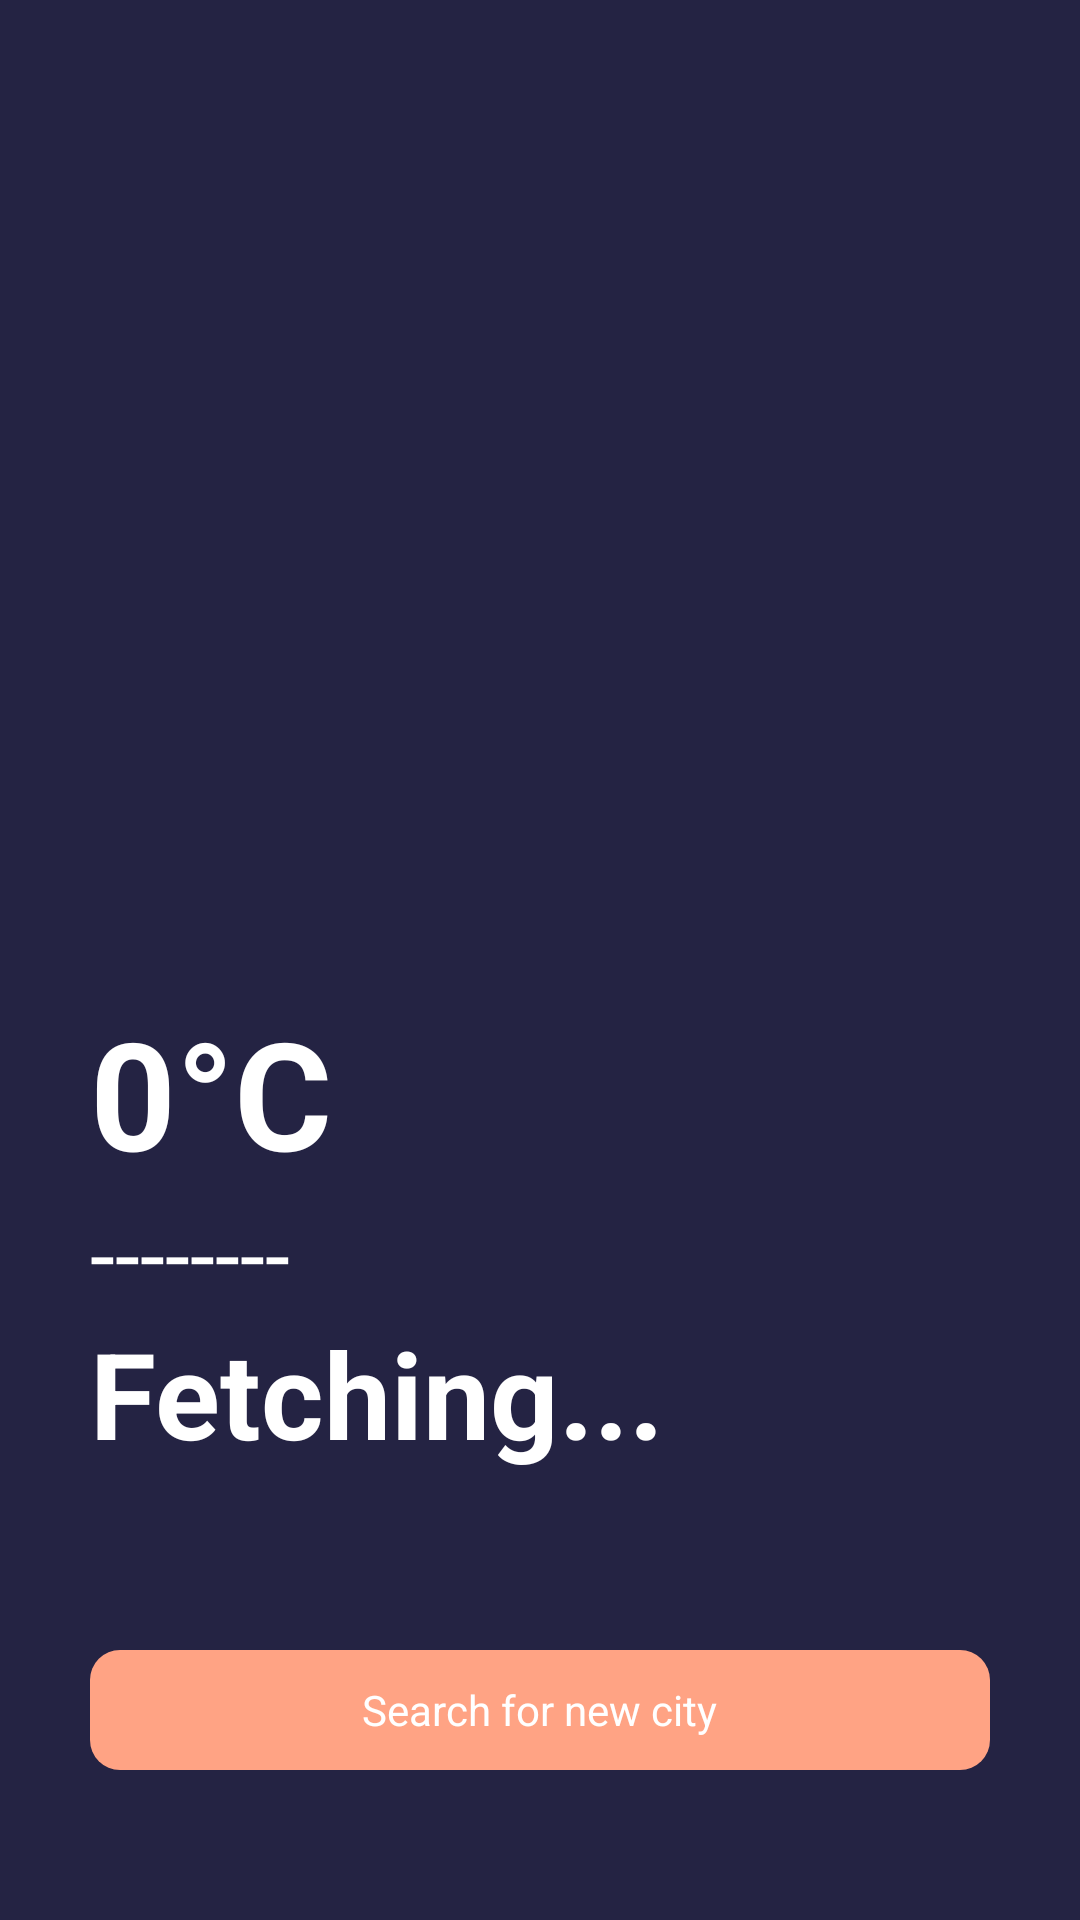

The Android layout XML behind this screen, and the referenced resources:
<!-- AndroidManifest.xml: application theme Theme.WeatherBeta -->
<!-- res/layout/activity_main.xml -->
<?xml version="1.0" encoding="utf-8"?>
<RelativeLayout xmlns:android="http://schemas.android.com/apk/res/android"
    xmlns:app="http://schemas.android.com/apk/res-auto"
    xmlns:tools="http://schemas.android.com/tools"
    android:layout_width="match_parent"
    android:layout_height="match_parent"
    tools:context=".MainActivity"
    android:background="#242343">

    <ImageView
        android:id="@+id/weatherIcon"
        android:layout_width="match_parent"
        android:layout_height="270sp"
        android:layout_marginTop="80sp"
        android:src="@drawable/ic_finding"/>


    <LinearLayout
        android:layout_width="match_parent"
        android:layout_height="wrap_content"
        android:layout_above="@id/cityfinder"
        android:layout_marginBottom="59sp"
        android:orientation="vertical">


        <TextView
            android:id="@+id/temperature"
            android:layout_width="wrap_content"
            android:layout_height="wrap_content"
            android:paddingStart="30sp"
            android:text="0°C"
            android:textColor="#ffffff"
            android:textSize="50sp"
            android:textStyle="bold" />

        <TextView
            android:id="@+id/weatherCondition"
            android:layout_width="match_parent"
            android:layout_height="wrap_content"
            android:paddingStart="30sp"
            android:text="--------"
            android:textColor="@color/white"
            android:textSize="30sp" />

        <TextView
            android:id="@+id/cityName"
            android:layout_width="match_parent"
            android:layout_height="wrap_content"
            android:layout_marginStart="30sp"
            android:text="Fetching..."
            android:textColor="@color/white"
            android:textSize="40sp"
            android:textStyle="bold" />

    </LinearLayout>


    <RelativeLayout
        android:id="@+id/cityfinder"
        android:layout_width="match_parent"
        android:layout_height="40dp"
        android:layout_alignParentBottom="true"
        android:layout_centerInParent="true"
        android:layout_marginLeft="30dp"
        android:layout_marginRight="30dp"
        android:background="@drawable/buttondesign"
        android:layout_marginBottom="50sp">

        <TextView
            android:layout_width="wrap_content"
            android:layout_height="wrap_content"
            android:layout_centerInParent="true"
            android:text="Search for new city"
            android:textColor="@color/white"
            android:textSize="14sp" />


    </RelativeLayout>


</RelativeLayout>
<!-- resources referenced by this layout -->
<resources>
  <!-- drawable buttondesign (drawable) -->
  <?xml version="1.0" encoding="utf-8"?>
  <shape xmlns:android="http://schemas.android.com/apk/res/android"
      android:shape="rectangle">
      <corners android:radius="10dp"/>
      <solid android:color="#ffa384"/>
  
  </shape>
  <style name="Theme.WeatherBeta" parent="Theme.MaterialComponents.DayNight.NoActionBar">
          
          <item name="colorPrimary">@color/purple_500</item>
          <item name="colorPrimaryVariant">@color/purple_700</item>
          <item name="colorOnPrimary">@color/white</item>
          
          <item name="colorSecondary">@color/teal_200</item>
          <item name="colorSecondaryVariant">@color/teal_700</item>
          <item name="colorOnSecondary">@color/black</item>
          
          <item name="android:statusBarColor" tools:targetApi="l">?attr/colorPrimaryVariant</item>
          
      </style>
  <!-- not gathered from this repository: default colours our renderer supplied (Android Studio template values) -->
  <color name="purple_500">#FF6200EE</color>
  <color name="purple_700">#FF3700B3</color>
  <color name="teal_200">#FF03DAC5</color>
  <color name="teal_700">#FF018786</color>
  <color name="black">#FF000000</color>
  <color name="white">#FFFFFFFF</color>
</resources>
